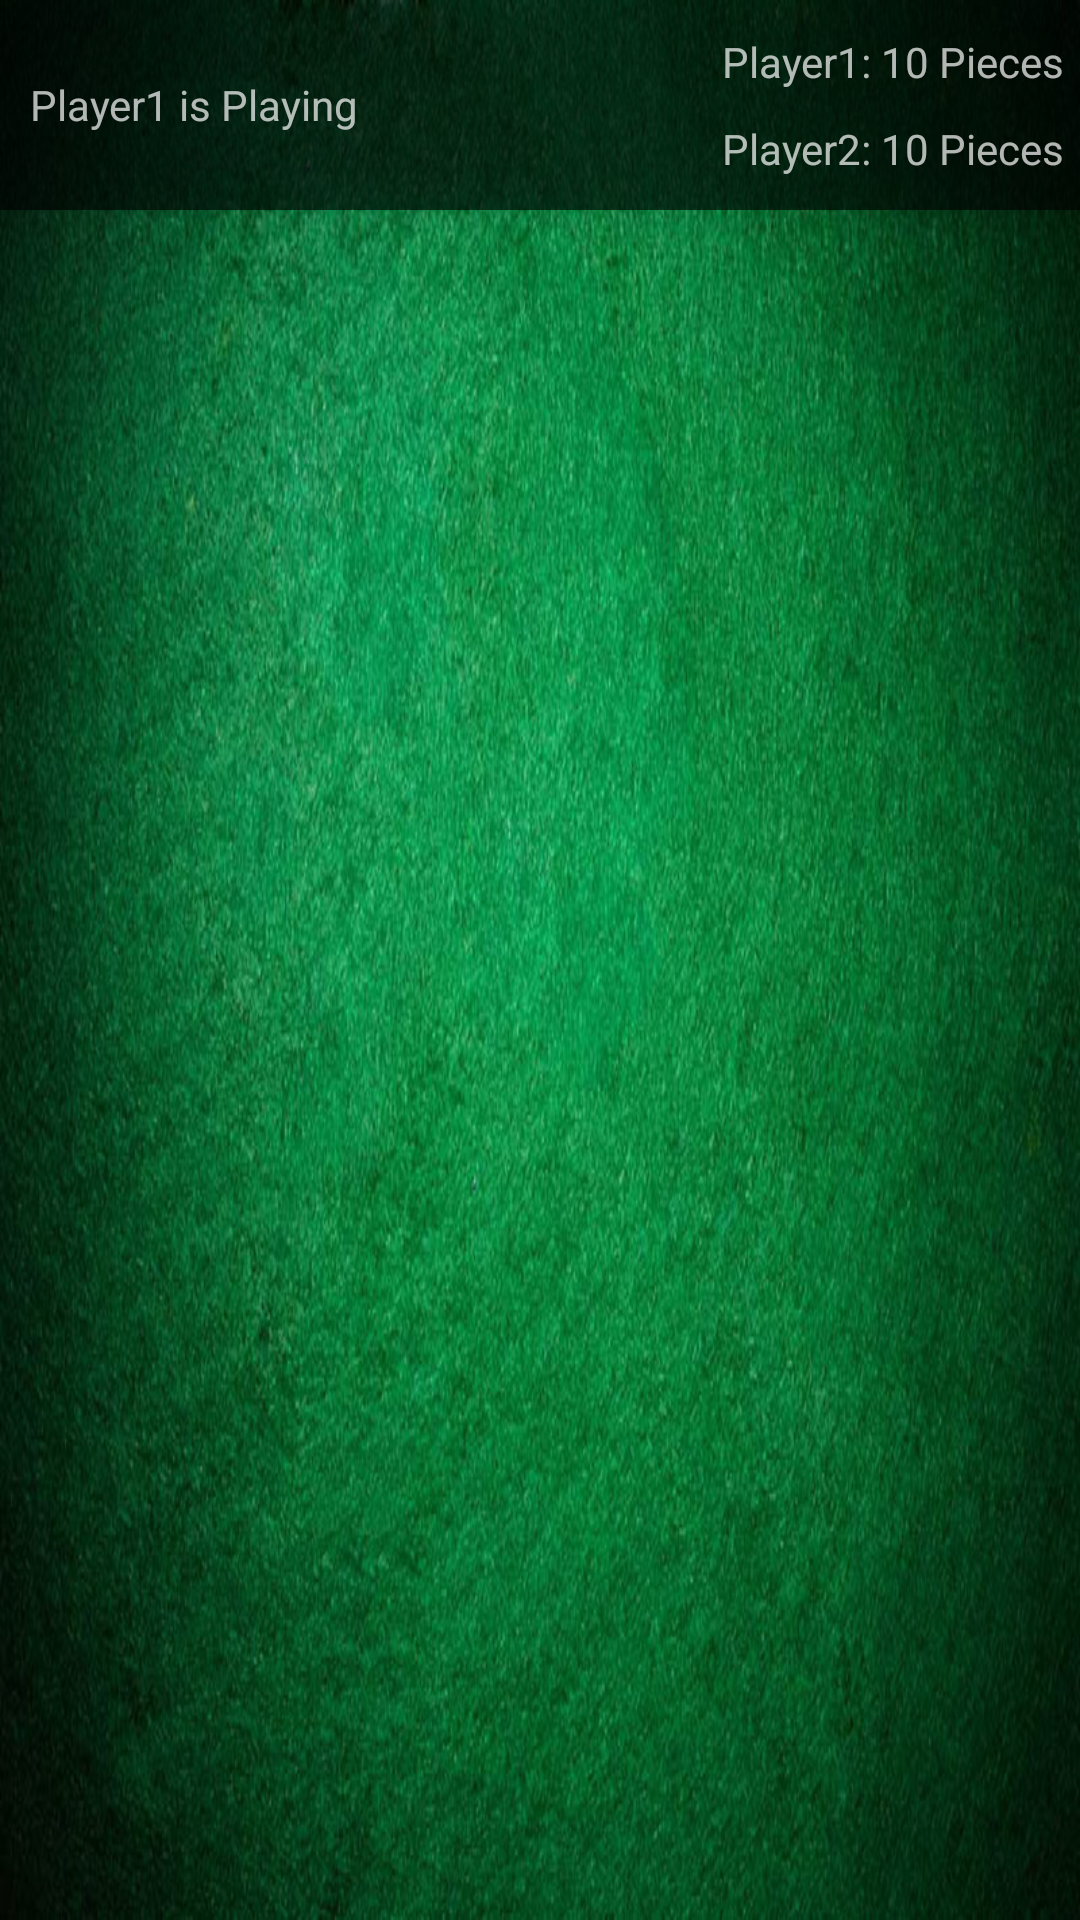

This screen was rendered from an Android layout file. Write that file and the resources it references.
<!-- AndroidManifest.xml: application theme AppTheme -->
<!-- res/layout/activity_game.xml -->
<LinearLayout xmlns:android="http://schemas.android.com/apk/res/android"
    xmlns:tools="http://schemas.android.com/tools" android:layout_width="match_parent"
    android:layout_height="match_parent"
    tools:context=".Game"
    android:background="@drawable/background"
    android:orientation="vertical"
    android:id="@+id/linearBackgroundLayout"
    >

    <RelativeLayout
        android:layout_width="match_parent"
        android:layout_height="70dp"
        android:orientation="horizontal"
        android:background="#a0000000"
        android:elevation="10dp">

        <TextView
            android:id="@+id/whoIsPlaying"
            android:layout_margin="10dp"
            android:layout_width="190dp"
            android:layout_height="wrap_content"
            android:layout_alignParentLeft="true"
            android:layout_centerInParent="true"
            android:text="Player1 is Playing"/>

        <LinearLayout
            android:gravity="center|right"
            android:layout_alignParentRight="true"
            android:layout_width="wrap_content"
            android:layout_height="match_parent"
            android:orientation="vertical">

            <TextView
                android:id="@+id/p1Pieces"
                android:layout_margin="5dp"
                android:layout_width="wrap_content"
                android:layout_height="wrap_content"
                android:text="Player1: 10 Pieces"/>

            <TextView
                android:id="@+id/p2Pieces"
                android:layout_margin="5dp"
                android:layout_width="wrap_content"
                android:layout_height="wrap_content"
                android:text="Player2: 10 Pieces"/>

        </LinearLayout>



    </RelativeLayout>

    <RelativeLayout
        android:layout_width="match_parent"
        android:layout_height="match_parent">

        <android.support.v7.widget.RecyclerView
            android:layout_width="match_parent"
            android:layout_height="match_parent"
            android:id="@+id/recyclerView"
            />

        <FrameLayout xmlns:android="http://schemas.android.com/apk/res/android"
            android:layout_width="64dp"
            android:layout_height="64dp"
            android:id="@+id/frameLayoutAnim"
            >

            <ImageView
                android:padding="1dp"
                android:layout_width="match_parent"
                android:layout_height="match_parent"
                android:scaleType="fitCenter"
                android:src="@drawable/white_piece"
                android:id="@+id/player_one_piece"
                android:visibility="gone"
                />

            <ImageView
                android:padding="1dp"
                android:layout_width="match_parent"
                android:layout_height="match_parent"
                android:scaleType="fitCenter"
                android:src="@drawable/black_piece"
                android:id="@+id/player_two_piece"
                android:visibility="gone"
                />


        </FrameLayout>



    </RelativeLayout>



</LinearLayout>
<!-- resources referenced by this layout -->
<resources>
  <!-- drawable background: jpg bitmap (drawable, 131090 bytes) -->
  <!-- drawable black_piece: png bitmap (drawable, 9248 bytes) -->
  <!-- drawable white_piece: png bitmap (drawable, 9739 bytes) -->
  <style name="AppTheme" parent="Theme.AppCompat.NoActionBar">
          
      </style>
</resources>
